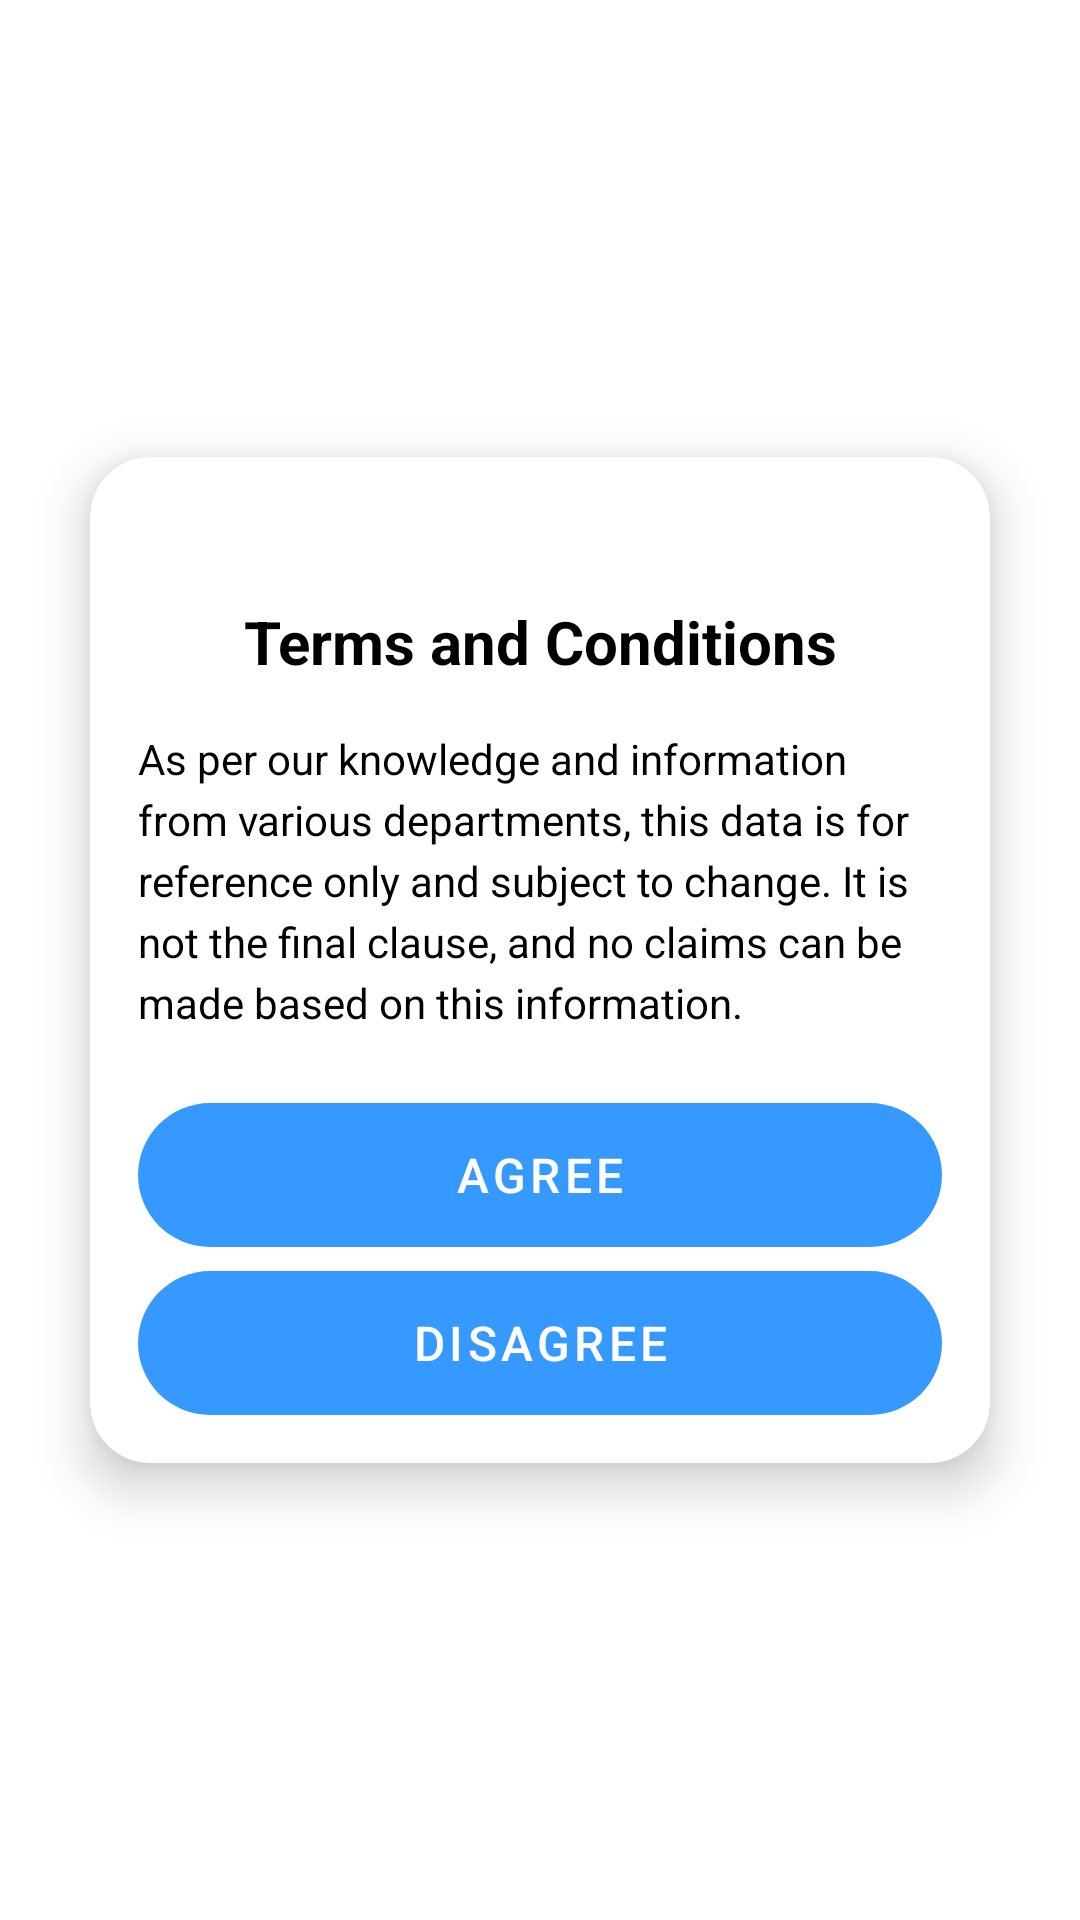

Write the Android layout XML for this screen, with the resource values it uses.
<!-- AndroidManifest.xml: application theme Theme.GSFC -->
<!-- res/layout/dialog_terms_conditions.xml -->
<?xml version="1.0" encoding="utf-8"?>
<LinearLayout
    xmlns:android="http://schemas.android.com/apk/res/android"
    xmlns:app="http://schemas.android.com/apk/res-auto"
    xmlns:tools="http://schemas.android.com/tools"
    android:layout_width="match_parent"
    android:layout_height="match_parent"
    android:orientation="vertical"
    android:gravity="center"
    android:background="@android:color/transparent"
    tools:context="com.gsfe.gsfc.MainActivity">

    
    <androidx.cardview.widget.CardView
        android:layout_width="300dp"
        android:layout_height="wrap_content"
        android:layout_margin="20dp"
        app:cardCornerRadius="20dp"
        app:cardElevation="10dp"
        app:cardBackgroundColor="@color/white">

        <LinearLayout
            android:layout_width="match_parent"
            android:layout_height="wrap_content"
            android:orientation="vertical"
            android:padding="16dp">

            
            <ImageView
                android:id="@+id/btnClose"
                android:layout_width="24dp"
                android:layout_height="24dp"
                android:src="@drawable/ic_close"
                android:layout_gravity="end"
                android:contentDescription="Close"
                android:padding="4dp"
                android:background="?attr/selectableItemBackgroundBorderless"
                android:clickable="true"
                android:focusable="true"
                app:tint="@color/black" />

            
            <TextView
                android:layout_width="match_parent"
                android:layout_height="wrap_content"
                android:text="Terms and Conditions"
                android:textSize="20sp"
                android:textAlignment="center"
                android:textStyle="bold"
                android:layout_marginTop="8dp"
                android:layout_marginBottom="16dp"
                android:textColor="@color/black"/>

            
            <ScrollView
                android:layout_width="match_parent"
                android:layout_height="0dp"
                android:layout_weight="1"
                android:paddingBottom="16dp">

                <TextView
                    android:id="@+id/tvTerms"
                    android:layout_width="match_parent"
                    android:layout_height="wrap_content"
                    android:text="As per our knowledge and information from various departments, this data is for reference only and subject to change. It is not the final clause, and no claims can be made based on this information."
                    android:textSize="14sp"
                    android:textColor="@color/black"
                    android:lineSpacingExtra="4dp"/>
            </ScrollView>

            
            <Button
                android:id="@+id/btnAgree"
                android:layout_width="match_parent"
                android:layout_height="48dp"
                android:text="Agree"
                android:background="@drawable/rounded_button_blue"
                android:textColor="@color/white"
                android:textSize="16sp"
                android:layout_marginTop="8dp"
                android:stateListAnimator="@null"/>

            
            <Button
                android:id="@+id/btnDisagree"
                android:layout_width="match_parent"
                android:layout_height="48dp"
                android:text="Disagree"
                android:background="@drawable/rounded_button_red"
                android:textColor="@color/white"
                android:textSize="16sp"
                android:layout_marginTop="8dp"
                android:stateListAnimator="@null"/>

        </LinearLayout>
    </androidx.cardview.widget.CardView>
</LinearLayout>
<!-- resources referenced by this layout -->
<resources>
  <color name="black">#FF000000</color>
  <color name="white">#FFFFFFFF</color>
  <!-- drawable rounded_button_blue (drawable) -->
  <shape xmlns:android="http://schemas.android.com/apk/res/android">
      <solid android:color="@color/skyblue"/>
      <corners android:radius="24dp"/>
  </shape>
  <!-- drawable rounded_button_red (drawable) -->
  <shape xmlns:android="http://schemas.android.com/apk/res/android">
      <solid android:color="@color/red"/>
      <corners android:radius="24dp"/>
  </shape>
  <style name="Theme.GSFC" parent="Theme.MaterialComponents.Light.DarkActionBar">
          
          <item name="colorPrimary">@color/lightdarkblue</item>
          <item name="colorPrimaryVariant">@color/lightdarkblue</item>
          <item name="colorOnPrimary">@color/white</item>
          
          <item name="colorSecondary">@color/teal_200</item>
          <item name="colorSecondaryVariant">@color/teal_200</item>
          <item name="colorOnSecondary">@color/white</item>
          
          <item name="android:statusBarColor">?attr/colorPrimaryVariant</item>
          
      </style>
  <color name="skyblue">#C9EDFD</color>
  <color name="red">#FF6961</color>
  <color name="lightdarkblue">#3699FF</color>
  <color name="teal_200">#FF03DAC5</color>
</resources>
